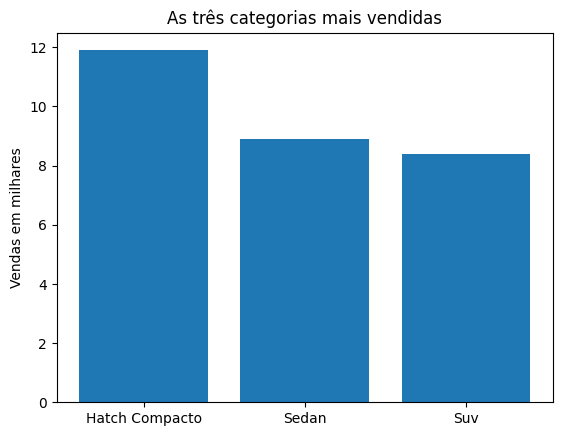

Write Python code to recreate this figure.
import matplotlib.pyplot as plt; plt.rcdefaults()
import numpy as np 
categorias = ('Hatch Compacto', 'Sedan', 'Suv')
indice = np.arange(len(categorias))
vendas = [11.9, 8.9, 8.4] 
plt.bar(indice, vendas, color='blue')
plt.bar(indice, vendas)
plt.xticks(indice, categorias)
plt.ylabel('Vendas em milhares')
plt.title('As três categorias mais vendidas')
plt.show()

